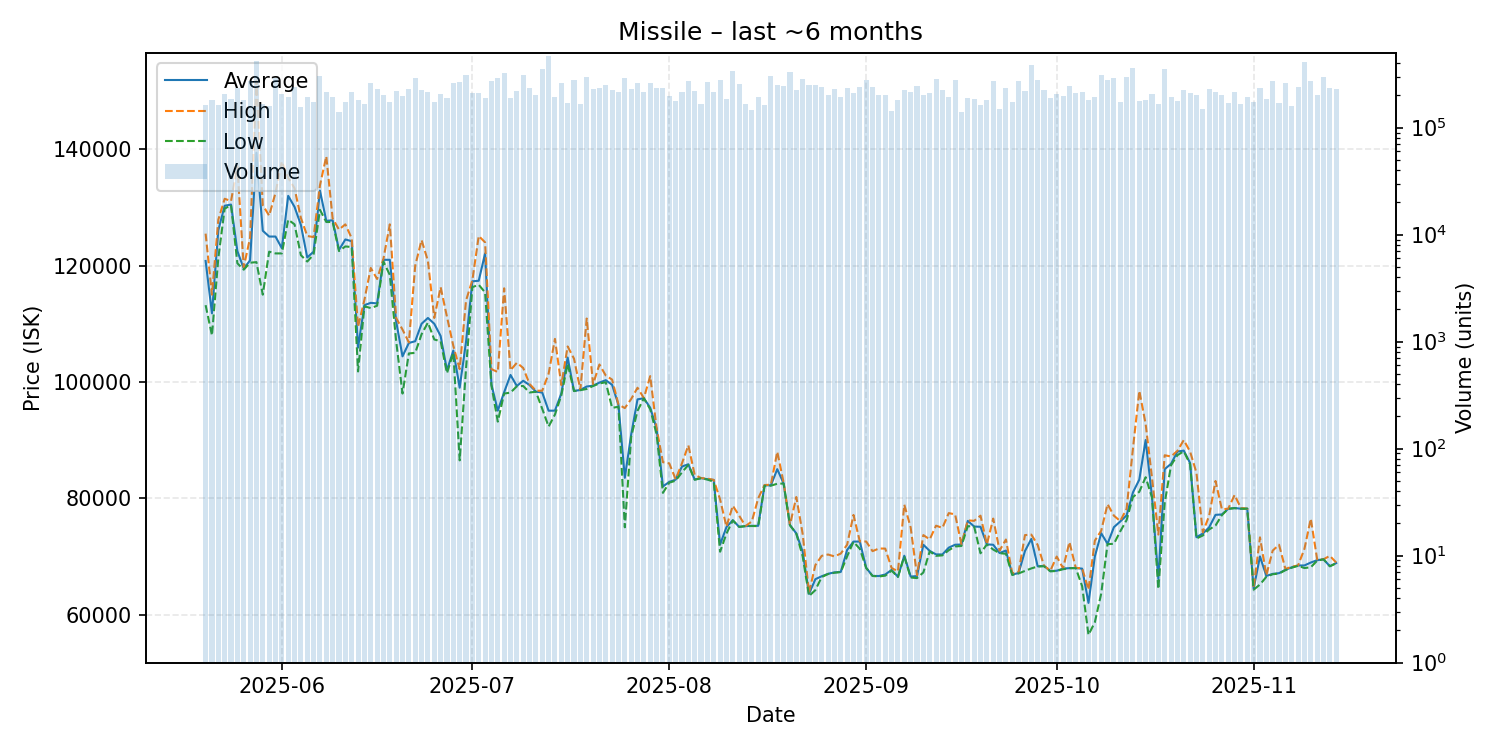

The file beside this chart, header and first rows:
date, average, highest, lowest, order_count, volume
2025-05-20, 120800, 125500, 113200, 684, 161849
2025-05-21, 111800, 115000, 108000, 809, 182677
2025-05-22, 126100, 127900, 121300, 762, 163365
2025-05-23, 130300, 131500, 129800, 730, 204019
2025-05-24, 130500, 131100, 130400, 877, 187053
2025-05-25, 122500, 137100, 120400, 1006, 233029
2025-05-26, 119500, 119700, 119300, 769, 182187
2025-05-27, 120900, 124800, 120500, 838, 275664
2025-05-28, 139400, 151800, 120600, 866, 420943
2025-05-29, 126000, 130400, 115000, 859, 167519
2025-05-30, 125000, 128600, 122400, 901, 158749
2025-05-31, 125000, 132500, 122100, 1045, 291260
2025-06-01, 123000, 137900, 122100, 1005, 206526
2025-06-02, 132000, 135100, 127900, 993, 194707
2025-06-03, 130100, 133300, 127100, 916, 241970
2025-06-04, 127000, 128200, 121800, 828, 154404
2025-06-05, 121400, 125100, 120700, 862, 191677
2025-06-06, 122400, 124900, 121900, 893, 171748
2025-06-07, 132900, 133800, 129600, 1013, 305656
2025-06-08, 127700, 138800, 127500, 1027, 215434
2025-06-09, 127800, 128100, 127500, 939, 192242
2025-06-10, 122700, 126200, 122500, 797, 139005
2025-06-11, 124500, 127100, 123300, 783, 173866
2025-06-12, 124200, 124700, 123200, 766, 213513
2025-06-13, 105900, 109500, 101800, 759, 181670
2025-06-14, 113200, 114100, 113000, 922, 165018
2025-06-15, 113600, 119600, 112700, 894, 261716
2025-06-16, 113500, 117700, 113100, 777, 227896
2025-06-17, 121000, 121200, 120700, 826, 202043
2025-06-18, 121000, 127100, 118400, 737, 173215
2025-06-19, 110400, 111000, 107000, 784, 220900
2025-06-20, 104400, 109000, 98000, 888, 196565
2025-06-21, 106700, 106800, 104900, 823, 231134
2025-06-22, 107000, 120000, 105000, 1007, 288594
2025-06-23, 110000, 124400, 108200, 801, 222808
2025-06-24, 111000, 120800, 110200, 858, 214482
2025-06-25, 110000, 111000, 107300, 800, 172330
2025-06-26, 107900, 116300, 107000, 826, 204534
2025-06-27, 102000, 111200, 101500, 813, 190301
2025-06-28, 105400, 106200, 105000, 889, 260558
2025-06-29, 99010, 102200, 86510, 966, 264274
2025-06-30, 106900, 114000, 102300, 856, 308411
2025-07-01, 117300, 117500, 116300, 803, 208585
2025-07-02, 117400, 125100, 116700, 825, 211163
2025-07-03, 122100, 124000, 115400, 672, 189925
2025-07-04, 99560, 102200, 99350, 703, 275114
2025-07-05, 95060, 101700, 93170, 879, 290274
2025-07-06, 98220, 116100, 98000, 926, 326220
2025-07-07, 101200, 102000, 98160, 790, 189269
2025-07-08, 99300, 103300, 99250, 772, 219636
2025-07-09, 100200, 102400, 99300, 772, 308123
2025-07-10, 99460, 99650, 98180, 710, 235422
2025-07-11, 98320, 98490, 98310, 734, 200520
2025-07-12, 98170, 98490, 95370, 847, 349384
2025-07-13, 95050, 101400, 92320, 938, 468909
2025-07-14, 95060, 107400, 94390, 716, 194989
2025-07-15, 98010, 99460, 97680, 769, 263985
2025-07-16, 104200, 106100, 103100, 743, 171162
2025-07-17, 98440, 104000, 98420, 760, 277773
2025-07-18, 98620, 98640, 98580, 639, 166241
... 119 more rows
